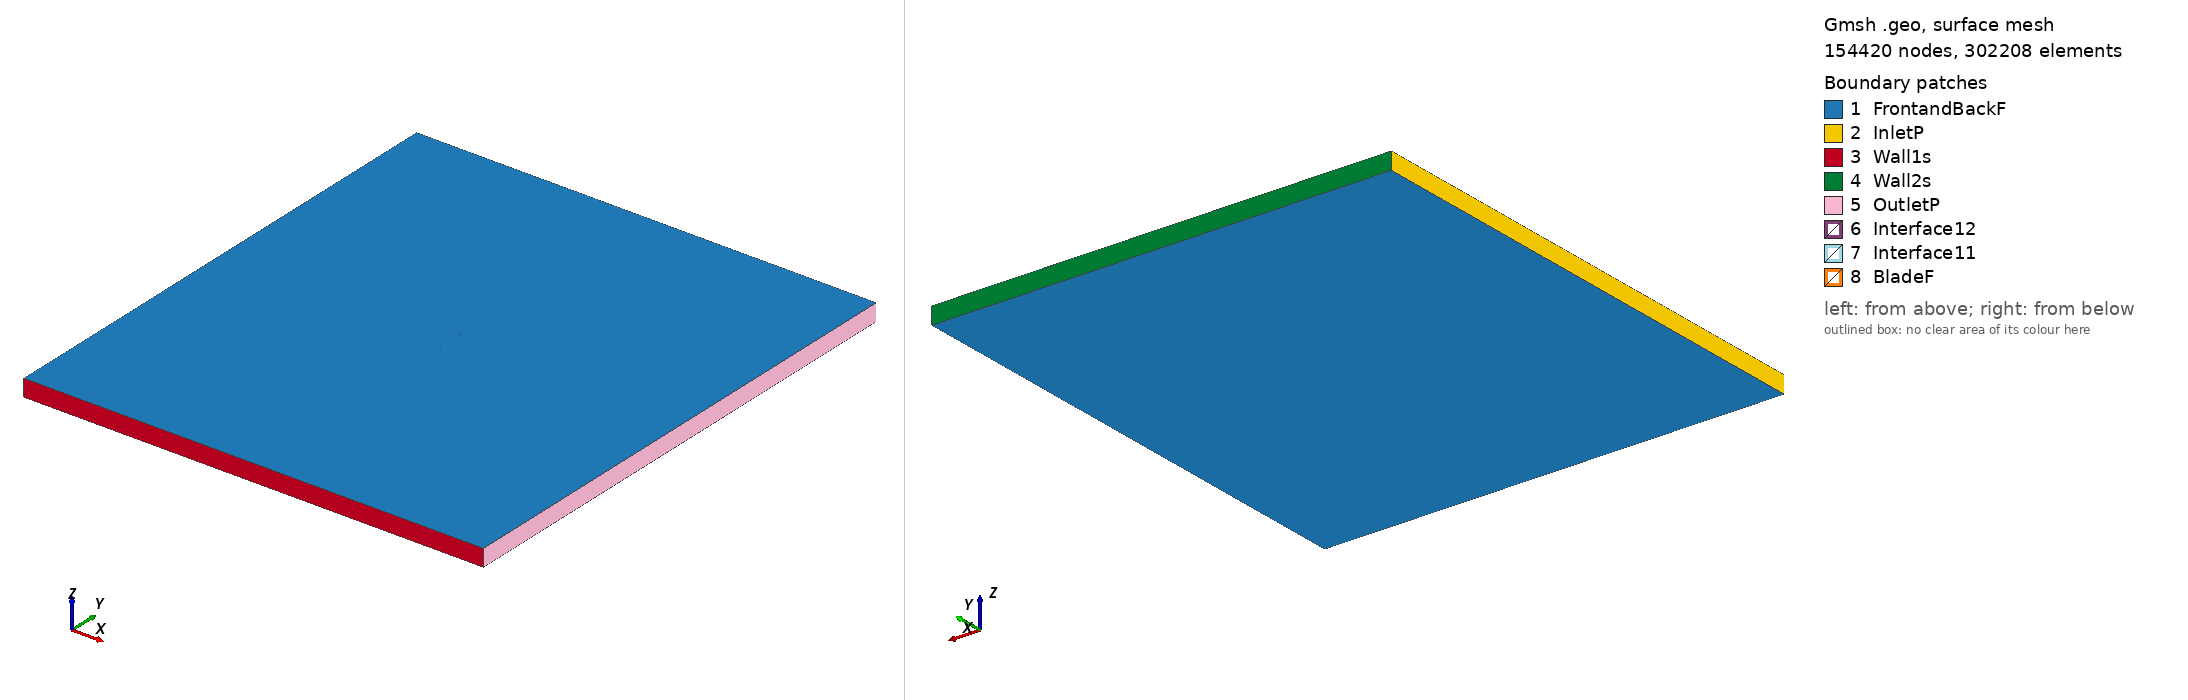

Gmsh geometry script, surface-meshed: 154420 nodes, 302208 surface elements. Boundary patches (legend numbers): 1 FrontandBackF, 2 InletP, 3 Wall1s, 4 Wall2s, 5 OutletP, 6 Interface12, 7 Interface11, 8 BladeF. Left view from above one corner, right view from below the opposite corner. Legend entries are the model's physical surfaces. The drawing asked Gmsh for element sizes between 1% and 20% of the model's largest extent; the script's own settings can give other sizes.

=== fxl142k_tsr_1.9732_aoa_7.5339.geo (drawn) ===
SetFactory("OpenCASCADE");

Point(1) = {0.074451, 0.724766, 0, 1.0};
Point(2) = {0.074340, 0.724791, 0, 1.0};
Point(3) = {0.071934, 0.725269, 0, 1.0};
Point(4) = {0.069264, 0.725909, 0, 1.0};
Point(5) = {0.066286, 0.726622, 0, 1.0};
Point(6) = {0.063106, 0.727329, 0, 1.0};
Point(7) = {0.059646, 0.728169, 0, 1.0};
Point(8) = {0.055967, 0.729038, 0, 1.0};
Point(9) = {0.052058, 0.730034, 0, 1.0};
Point(10) = {0.047975, 0.731243, 0, 1.0};
Point(11) = {0.043676, 0.732226, 0, 1.0};
Point(12) = {0.039231, 0.733324, 0, 1.0};
Point(13) = {0.034646, 0.734600, 0, 1.0};
Point(14) = {0.029945, 0.735923, 0, 1.0};
Point(15) = {0.025111, 0.737168, 0, 1.0};
Point(16) = {0.020213, 0.738565, 0, 1.0};
Point(17) = {0.015250, 0.739907, 0, 1.0};
Point(18) = {0.010252, 0.741301, 0, 1.0};
Point(19) = {0.005197, 0.742575, 0, 1.0};
Point(20) = {0.000167, 0.743878, 0, 1.0};
Point(21) = {-0.004885, 0.745025, 0, 1.0};
Point(22) = {-0.009893, 0.746038, 0, 1.0};
Point(23) = {-0.014853, 0.746949, 0, 1.0};
Point(24) = {-0.019725, 0.747753, 0, 1.0};
Point(25) = {-0.024533, 0.748420, 0, 1.0};
Point(26) = {-0.029195, 0.748973, 0, 1.0};
Point(27) = {-0.033752, 0.749384, 0, 1.0};
Point(28) = {-0.038135, 0.749709, 0, 1.0};
Point(29) = {-0.042353, 0.749916, 0, 1.0};
Point(30) = {-0.046361, 0.750000, 0, 1.0};
Point(31) = {-0.050177, 0.749995, 0, 1.0};
Point(32) = {-0.053757, 0.749926, 0, 1.0};
Point(33) = {-0.057083, 0.749760, 0, 1.0};
Point(34) = {-0.060155, 0.749529, 0, 1.0};
Point(35) = {-0.062962, 0.749135, 0, 1.0};
Point(36) = {-0.065468, 0.748701, 0, 1.0};
Point(37) = {-0.067704, 0.748136, 0, 1.0};
Point(38) = {-0.069617, 0.747560, 0, 1.0};
Point(39) = {-0.071222, 0.746848, 0, 1.0};
Point(40) = {-0.072513, 0.746031, 0, 1.0};
Point(41) = {-0.073488, 0.745139, 0, 1.0};
Point(42) = {-0.074106, 0.744328, 0, 1.0};
Point(43) = {-0.074353, 0.743692, 0, 1.0};
Point(44) = {-0.074280, 0.743012, 0, 1.0};
Point(45) = {-0.073894, 0.742069, 0, 1.0};
Point(46) = {-0.073184, 0.740955, 0, 1.0};
Point(47) = {-0.072150, 0.739830, 0, 1.0};
Point(48) = {-0.070785, 0.738725, 0, 1.0};
Point(49) = {-0.069088, 0.737671, 0, 1.0};
Point(50) = {-0.067076, 0.736544, 0, 1.0};
Point(51) = {-0.064769, 0.735474, 0, 1.0};
Point(52) = {-0.062161, 0.734364, 0, 1.0};
Point(53) = {-0.059255, 0.733342, 0, 1.0};
Point(54) = {-0.056086, 0.732317, 0, 1.0};
Point(55) = {-0.052647, 0.731320, 0, 1.0};
Point(56) = {-0.048963, 0.730323, 0, 1.0};
Point(57) = {-0.045071, 0.729362, 0, 1.0};
Point(58) = {-0.040945, 0.728466, 0, 1.0};
Point(59) = {-0.036628, 0.727640, 0, 1.0};
Point(60) = {-0.032120, 0.726852, 0, 1.0};
Point(61) = {-0.027476, 0.726174, 0, 1.0};
Point(62) = {-0.022659, 0.725569, 0, 1.0};
Point(63) = {-0.017745, 0.725078, 0, 1.0};
Point(64) = {-0.012719, 0.724669, 0, 1.0};
Point(65) = {-0.007620, 0.724345, 0, 1.0};
Point(66) = {-0.002444, 0.724139, 0, 1.0};
Point(67) = {0.002752, 0.724089, 0, 1.0};
Point(68) = {0.007965, 0.724005, 0, 1.0};
Point(69) = {0.013153, 0.724053, 0, 1.0};
Point(70) = {0.018295, 0.724058, 0, 1.0};
Point(71) = {0.023387, 0.724134, 0, 1.0};
Point(72) = {0.028378, 0.724079, 0, 1.0};
Point(73) = {0.033262, 0.724135, 0, 1.0};
Point(74) = {0.038021, 0.724175, 0, 1.0};
Point(75) = {0.042599, 0.724080, 0, 1.0};
Point(76) = {0.047005, 0.723911, 0, 1.0};
Point(77) = {0.051262, 0.724018, 0, 1.0};
Point(78) = {0.055296, 0.723962, 0, 1.0};
Point(79) = {0.059074, 0.723845, 0, 1.0};
Point(80) = {0.062633, 0.723757, 0, 1.0};
Point(81) = {0.065888, 0.723614, 0, 1.0};
Point(82) = {0.068949, 0.723528, 0, 1.0};
Point(83) = {0.071693, 0.723452, 0, 1.0};
Point(84) = {0.074141, 0.723287, 0, 1.0};
Point(85) = {0.074254, 0.723283, 0, 1.0};
Point(86) = {-0.074451, -0.724766, 0, 1.0};
Point(87) = {-0.074340, -0.724791, 0, 1.0};
Point(88) = {-0.071934, -0.725269, 0, 1.0};
Point(89) = {-0.069264, -0.725909, 0, 1.0};
Point(90) = {-0.066286, -0.726622, 0, 1.0};
Point(91) = {-0.063106, -0.727329, 0, 1.0};
Point(92) = {-0.059646, -0.728169, 0, 1.0};
Point(93) = {-0.055967, -0.729038, 0, 1.0};
Point(94) = {-0.052058, -0.730034, 0, 1.0};
Point(95) = {-0.047975, -0.731243, 0, 1.0};
Point(96) = {-0.043676, -0.732226, 0, 1.0};
Point(97) = {-0.039231, -0.733324, 0, 1.0};
Point(98) = {-0.034646, -0.734600, 0, 1.0};
Point(99) = {-0.029945, -0.735923, 0, 1.0};
Point(100) = {-0.025111, -0.737168, 0, 1.0};
Point(101) = {-0.020213, -0.738565, 0, 1.0};
Point(102) = {-0.015250, -0.739907, 0, 1.0};
Point(103) = {-0.010252, -0.741301, 0, 1.0};
Point(104) = {-0.005197, -0.742575, 0, 1.0};
Point(105) = {-0.000167, -0.743878, 0, 1.0};
Point(106) = {0.004885, -0.745025, 0, 1.0};
Point(107) = {0.009893, -0.746038, 0, 1.0};
Point(108) = {0.014853, -0.746949, 0, 1.0};
Point(109) = {0.019725, -0.747753, 0, 1.0};
Point(110) = {0.024533, -0.748420, 0, 1.0};
Point(111) = {0.029195, -0.748973, 0, 1.0};
Point(112) = {0.033752, -0.749384, 0, 1.0};
Point(113) = {0.038135, -0.749709, 0, 1.0};
Point(114) = {0.042353, -0.749916, 0, 1.0};
Point(115) = {0.046361, -0.750000, 0, 1.0};
Point(116) = {0.050177, -0.749995, 0, 1.0};
Point(117) = {0.053757, -0.749926, 0, 1.0};
Point(118) = {0.057083, -0.749760, 0, 1.0};
Point(119) = {0.060155, -0.749529, 0, 1.0};
Point(120) = {0.062962, -0.749135, 0, 1.0};
Point(121) = {0.065468, -0.748701, 0, 1.0};
Point(122) = {0.067704, -0.748136, 0, 1.0};
Point(123) = {0.069617, -0.747560, 0, 1.0};
Point(124) = {0.071222, -0.746848, 0, 1.0};
Point(125) = {0.072513, -0.746031, 0, 1.0};
Point(126) = {0.073488, -0.745139, 0, 1.0};
Point(127) = {0.074106, -0.744328, 0, 1.0};
Point(128) = {0.074353, -0.743692, 0, 1.0};
Point(129) = {0.074280, -0.743012, 0, 1.0};
Point(130) = {0.073894, -0.742069, 0, 1.0};
Point(131) = {0.073184, -0.740955, 0, 1.0};
Point(132) = {0.072150, -0.739830, 0, 1.0};
Point(133) = {0.070785, -0.738725, 0, 1.0};
Point(134) = {0.069088, -0.737671, 0, 1.0};
Point(135) = {0.067076, -0.736544, 0, 1.0};
Point(136) = {0.064769, -0.735474, 0, 1.0};
Point(137) = {0.062161, -0.734364, 0, 1.0};
Point(138) = {0.059255, -0.733342, 0, 1.0};
Point(139) = {0.056086, -0.732317, 0, 1.0};
Point(140) = {0.052647, -0.731320, 0, 1.0};
Point(141) = {0.048963, -0.730323, 0, 1.0};
Point(142) = {0.045071, -0.729362, 0, 1.0};
Point(143) = {0.040945, -0.728466, 0, 1.0};
Point(144) = {0.036628, -0.727640, 0, 1.0};
Point(145) = {0.032120, -0.726852, 0, 1.0};
Point(146) = {0.027476, -0.726174, 0, 1.0};
Point(147) = {0.022659, -0.725569, 0, 1.0};
Point(148) = {0.017745, -0.725078, 0, 1.0};
Point(149) = {0.012719, -0.724669, 0, 1.0};
Point(150) = {0.007620, -0.724345, 0, 1.0};
Point(151) = {0.002444, -0.724139, 0, 1.0};
Point(152) = {-0.002752, -0.724089, 0, 1.0};
Point(153) = {-0.007965, -0.724005, 0, 1.0};
Point(154) = {-0.013153, -0.724053, 0, 1.0};
Point(155) = {-0.018295, -0.724058, 0, 1.0};
Point(156) = {-0.023387, -0.724134, 0, 1.0};
Point(157) = {-0.028378, -0.724079, 0, 1.0};
Point(158) = {-0.033262, -0.724135, 0, 1.0};
Point(159) = {-0.038021, -0.724175, 0, 1.0};
Point(160) = {-0.042599, -0.724080, 0, 1.0};
Point(161) = {-0.047005, -0.723911, 0, 1.0};
Point(162) = {-0.051262, -0.724018, 0, 1.0};
Point(163) = {-0.055296, -0.723962, 0, 1.0};
Point(164) = {-0.059074, -0.723845, 0, 1.0};
Point(165) = {-0.062633, -0.723757, 0, 1.0};
Point(166) = {-0.065888, -0.723614, 0, 1.0};
Point(167) = {-0.068949, -0.723528, 0, 1.0};
Point(168) = {-0.071693, -0.723452, 0, 1.0};
Point(169) = {-0.074141, -0.723287, 0, 1.0};
Point(170) = {-0.074254, -0.723283, 0, 1.0};

// Lines: first blade (splines 1-4)
Spline(1) = {1:27};
Spline(2) = {27:59};
Spline(3) = {59:85};
Spline(4) = {85,1};

// Lines: second blade (splines 5-8)
Spline(5) = {86:112};
Spline(6) = {112:144};
Spline(7) = {144:170};
Spline(8) = {170,86};

// Outer domain (points 20001-4 and lines)
Point(171) = {-13.50000000, -15.00000000, 0, 1.0};
Point(172) = {-13.50000000, 15.00000000, 0, 1.0};
Point(173) = {13.50000000, 15.00000000, 0, 1.0};
Point(174) = {13.50000000, -15.00000000, 0, 1.0};
Line(11) = {171, 172};
Line(12) = {172, 173};
Line(13) = {173, 174};
Line(14) = {171, 174};

// Interface (between moving and stationary domain) (circles)
Circle(9) = {0, 0, 0, 0.80000000, 0, 2*Pi};
Circle(10) = {0, 0, 0, 0.80000000, 0, 2*Pi};

// Loops collect Lines/Splines/etc (blade1, blade2, domain, first circle)
Line Loop(1) = {1:4};
Line Loop(2) = {5:8};
Line Loop(3) = {11,12,13,-14};
Line Loop(4) = {9};

// BooleanDifference cuts out the circle/interface from the domain
Plane Surface(1) = {3};
Plane Surface(2) = {4};
BooleanDifference{ Surface{1}; Delete;}{ Surface{2}; Delete;}

// This one cuts out the blades from the inner circle/interface
Line Loop(6) = {10};
Plane Surface(5) = {6};
Plane Surface(6) = {1};
Plane Surface(7) = {2};
BooleanDifference{ Surface{5}; Delete;}{ Surface{6,7}; Delete;}

// extrude to 3rd dimension
Extrude {0, 0, 1} {Surface{1}; Surface{5}; Layers{1}; Recombine;}

// Physical Surfaces are the named boundaries (patches)
Physical Surface("Interface11") = {12};
Physical Surface("Interface12") = {10};

// sides of domain
Physical Surface("InletP") = {6};
Physical Surface("OutletP") = {9};

// top and bottom of domain
Physical Surface("Wall1s") = {7};
Physical Surface("Wall2s") = {8};

// Check FrontandBackF by ensuring there is nothing in the 3rd dimension
Physical Surface("FrontandBackF") = {1,11,5,21};
Physical Surface("BladeF") = {13:20};
Physical Volume("Turbine") = {2};
Physical Volume("Farfield") = {1};

// settings for airfoil boundary layer
Field[1] = BoundaryLayer;
Field[1].EdgesList = {1:8};
Field[1].hwall_n = 1e-3;
Field[1].thickness = 1.5e-2;
Field[1].ratio = 1.05;
Field[1].Quads = 1;
BoundaryLayer Field = 1;

// control points for mesh (blade and interface)
// floor((arc length / 1.5mm)/ 6) -> Transfinite Line
Transfinite Line {1,2,3,5,6,7} = 34 Using Progression 1;
Transfinite Line {4,8} = 2 Using Progression 1;
Transfinite Line {9, 15} = 800 Using Progression 1;

// For more information on gmsh syntax, visit http://gmsh.info/doc/texinfo/gmsh.html
